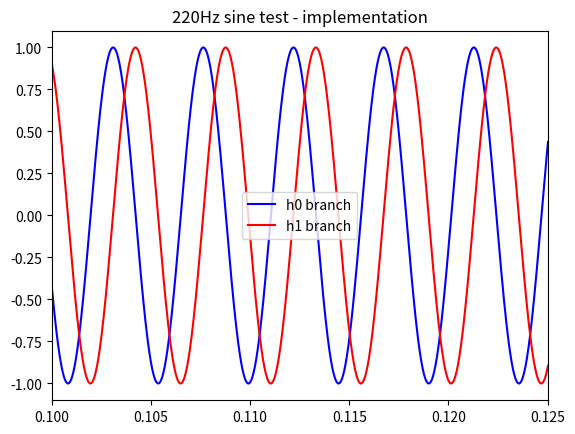
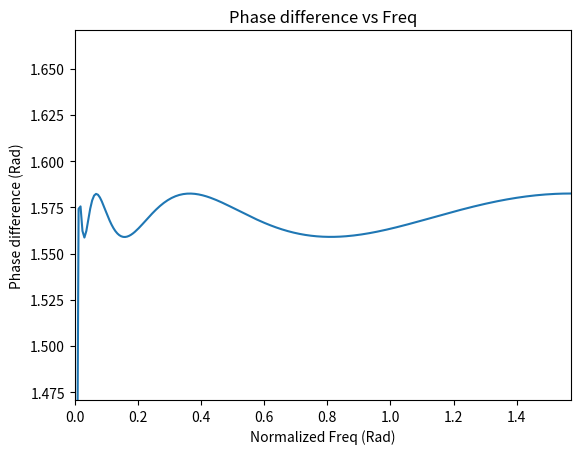

These charts were generated, in order, by the following Python code:
"""
Python implementation of iir_hilbert_even.m

% Hilbert transformer based on even order polyphase IIR halfband filter 
% constructed from parallel all-pass sections
%
% wc = passband edge   0 < wc < 0.499 * pi
%   e.g. 0.44
%
% d_phi = max deviation from phase quadrature
%   e.g. 0.0125 * pi
%
% B,A,Bi,Ai = IIR filter coefs for real and imag branches
%
% Handbook for Digital Signal Processing Ch 13.
%
% This is meant to an improvement over iir_hilbert_odd.m in that it should use even order filters to produce all-pass
% sections with a single z^-1 delay, as opposed to the two delay elements in the first attempt
% 
% REFERENCES:
%
% [1] Sanjit K. Mitra, James F. Kaiser - editors
%     Handbook for Digital Signal Processing
%
% [2] Sanjit K. Mitra,
%     Digital Signal Processing a Computer Based Approach
%
% [3] A.H. Gray Jr, John D. Markel
%     A Computer Program for Designing Digital Elliptic Filters
%     IEEE TRANSACTIONS ON ACOUSTICS, SPEECH, AND SIGNAL PROCESSING, DECEMBER 1976
%
% Jared ANDERSON
% 20260901
%
% Ported from Octave to Python with assistance from Claude (Sonnet 5, model id claude-sonnet-5).
% Along the way, fixed a pole-splitting bug that silently produced a non-functional (non-quadrature)
% transformer for even L=N/2
"""

# %%
import numpy as np
from scipy.signal import ellip


def mag2db(x):
  return 20. * np.log10(x)


class iir_hilbert_even:

  # wc = passband edge   0 < wc < 0.499
  # d_phi = max deviation from phase quadrature
  def __init__(self, wc, d_phi):
    self.wc = wc
    self.d_phi = d_phi

    rp_db, rs_db = self.ripple_dbs(d_phi)
    N = self.ellip_ord(wc, d_phi)
    _z, p, _k = ellip(N, rp_db, rs_db, wc, btype='low', output='zpk')

    alpha0, alpha1 = self.split_poles(p)

    self.A = np.poly(-alpha0)
    self.B = np.flip(self.A)
    self.Ai = np.poly(-alpha1)
    self.Bi = np.flip(self.Ai)


  """
  [1] (13.30) - stopband attenuation = sin(d_phi/2) where d_phi = max deviation from phase quadrature
  convert to db and change sign for atten

  [1] (13.26) - passband max atten and stopband atten are related by (1 - rp)^2 + rs^2 = 1
  This constraint, along with wp + ws = pi ensure that poles lie on the img axis - although maybe the rp/rs constraint is for odd order filters?
  In the handbook for dsp example I can't figure out how they they get 0.0316dB for rp form d_phi and rs
  Maybe it's a typo - 0.0016 is rp_db calculated using (13.26) and those values in ellip get pretty close

  """
  @staticmethod
  def ripple_dbs(d_phi):
    # For normalized mag specifications: Maximum stopband ripple = 1 / A. This gives minimum stopband attenuation of -20 * log10(1/A)
    rs = np.sin(d_phi / 2) 
    rs_db = np.ceil(mag2db(1/rs))

    rp = 1 - np.sqrt(1 - rs**2)
    rp_db = mag2db(1/(1-rp))

    return rp_db, rs_db

  @staticmethod
  def ellip_ord(wc, d_phi):
    wp = wc * np.pi
    ws = np.pi - wp
    r = np.tan(0.5 * wp) / np.tan(0.5 * ws)
    rprime = np.sqrt(1 - r**2)
    rho0 = 0.5 * ((1 - np.sqrt(rprime)) / (1 + np.sqrt(rprime)))
    rho = rho0 + 2 * rho0**5 + 15 * rho0**9 + 150 * rho0**13

    # [2] 13.110
    dels = np.sin(d_phi / 2)
    D = ((1 - dels**2) / dels**2)**2
    N = round(np.log10(16 * D) / np.log10(1 / rho))

    # Make sure N is even
    if N % 2 != 0: 
      N += 1
      
    return N


  @staticmethod
  def split_poles(p):
    imag_p = p.imag
    m = np.sort(np.abs(imag_p[imag_p > 0]))
    L = len(m)
    alpha0 = np.empty(L)
    alpha1 = np.empty(L)
    for i in range(L):
        sign = 1 if i % 2 == 0 else -1
        alpha0[i] = sign * m[i]
        alpha1[i] = -sign * m[i]
    return alpha0, alpha1


# %%
if __name__ == "__main__":
  import matplotlib.pyplot as plt
  from scipy.signal import freqz, lfilter

  # Time-domain sanity check: 220Hz sine through both all-pass branches
  fs = 48e3
  ts = 1 / fs
  t = np.arange(0, 0.2, ts)
  f1 = 220
  s1 = np.sin(t * f1 * 2 * np.pi)

  wc = 0.495
  d_phi = 0.012235
  h = iir_hilbert_even(wc, d_phi)

  out0 = lfilter(h.B, h.A, s1)
  out1 = lfilter(h.Bi, h.Ai, s1)

  fig1, ax1 = plt.subplots()
  ax1.plot(t, out0, "-b", label="h0 branch")
  ax1.plot(t, out1, "-r", label="h1 branch")
  ax1.set_title("220Hz sine test - implementation")
  ax1.set_xlim(0.1, 0.125)
  ax1.set_ylim(-1.1, 1.1)
  ax1.legend()

  # Frequency-domain check: phase difference between branches should sit at pi/2
  w, h0 = freqz(h.B, h.A)
  _, h1 = freqz(h.Bi, h.Ai)
  p0 = np.angle(h0)
  p1 = np.angle(h1)
  diffp = np.abs(np.mod(p1 - p0, -np.pi))

  fig2, ax2 = plt.subplots()
  ax2.plot(w, diffp)
  ax2.set_xlabel("Normalized Freq (Rad)")
  ax2.set_ylabel("Phase difference (Rad)")
  ax2.set_title("Phase difference vs Freq")
  ax2.set_ylim(np.pi / 2 - 0.1, np.pi / 2 + 0.1)
  ax2.set_xlim(0, np.pi / 2)

  # Numeric correctness check (excludes outer 10% of band, near DC/Nyquist)
  band = (w >= 0.05 * np.pi) & (w <= 0.95 * np.pi)
  maxdev = np.max(np.abs(diffp[band] - np.pi / 2))
  print(f"wc={wc}  d_phi={d_phi:.6f}  N={h.ellip_ord(wc, d_phi)}  (L={len(h.A) - 1} per branch)")
  print(f"max phase deviation from pi/2 across passband = {maxdev:.6f}")
  print(f"meets d_phi spec? {'YES' if maxdev < d_phi else 'NO'}")

  plt.show()
